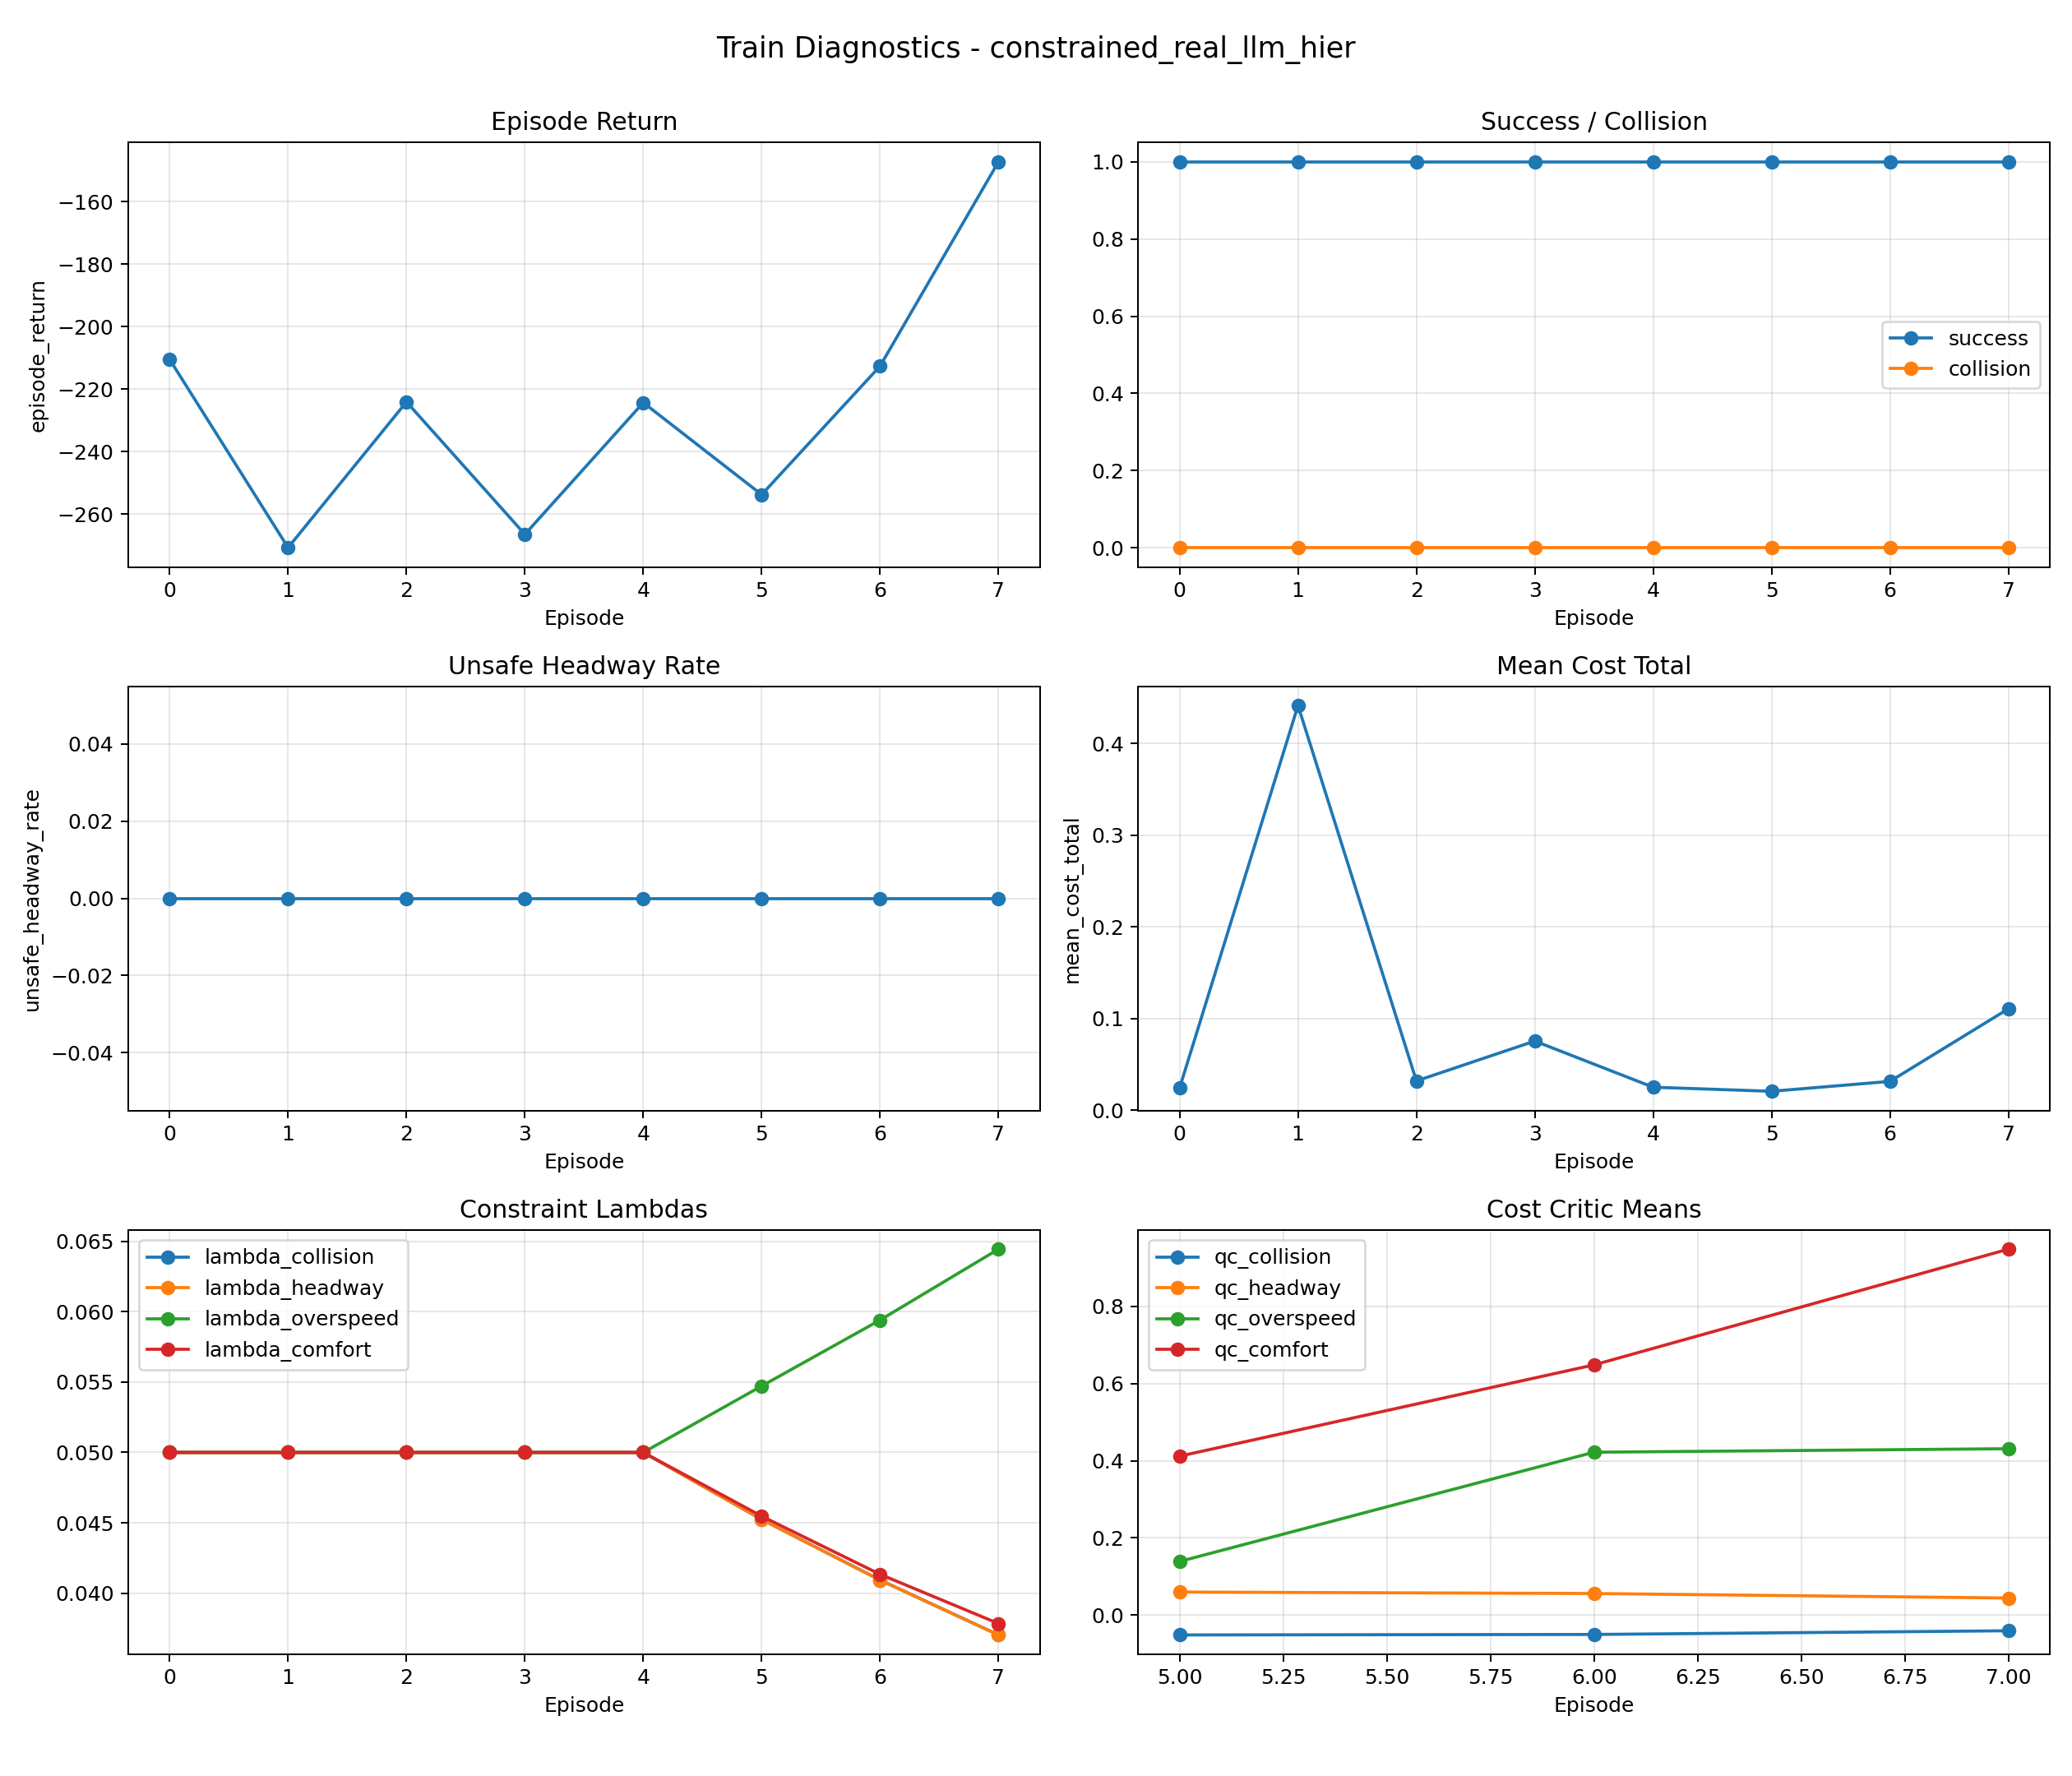

The table this chart was drawn from, first rows:
episode, episode_return, success, collision, unsafe_headway_rate, mean_cost_total, lambda_collision, lambda_headway, lambda_overspeed, lambda_comfort, qc_collision, qc_headway, qc_overspeed, qc_comfort, ema_collision_cost, ema_headway_cost
0, -210.5, 1.0, 0.0, 0.0, 0.02415, 0.05, 0.05, 0.05, 0.05, nan, nan, nan, nan, nan, nan
1, -270.7, 1.0, 0.0, 0.0, 0.4414, 0.05, 0.05, 0.05, 0.05, nan, nan, nan, nan, nan, nan
2, -224.1, 1.0, 0.0, 0.0, 0.03179, 0.05, 0.05, 0.05, 0.05, nan, nan, nan, nan, nan, nan
3, -266.5, 1.0, 0.0, 0.0, 0.0753, 0.05, 0.05, 0.05, 0.05, nan, nan, nan, nan, nan, nan
4, -224.3, 1.0, 0.0, 0.0, 0.02495, 0.05, 0.05, 0.05, 0.05, nan, nan, nan, nan, nan, nan
5, -253.7, 1.0, 0.0, 0.0, 0.02051, 0.04524, 0.04524, 0.05472, 0.04547, -0.05146, 0.05969, 0.139, 0.4119, 0.0, 0.0008271
6, -212.6, 1.0, 0.0, 0.0, 0.0313, 0.04094, 0.04093, 0.0594, 0.04134, -0.05021, 0.05592, 0.4221, 0.6484, 0.0, 0.0006263
7, -147.2, 1.0, 0.0, 0.0, 0.1105, 0.03704, 0.03704, 0.06444, 0.03785, -0.04061, 0.04424, 0.4312, 0.9483, 0.0, 0.0007882
